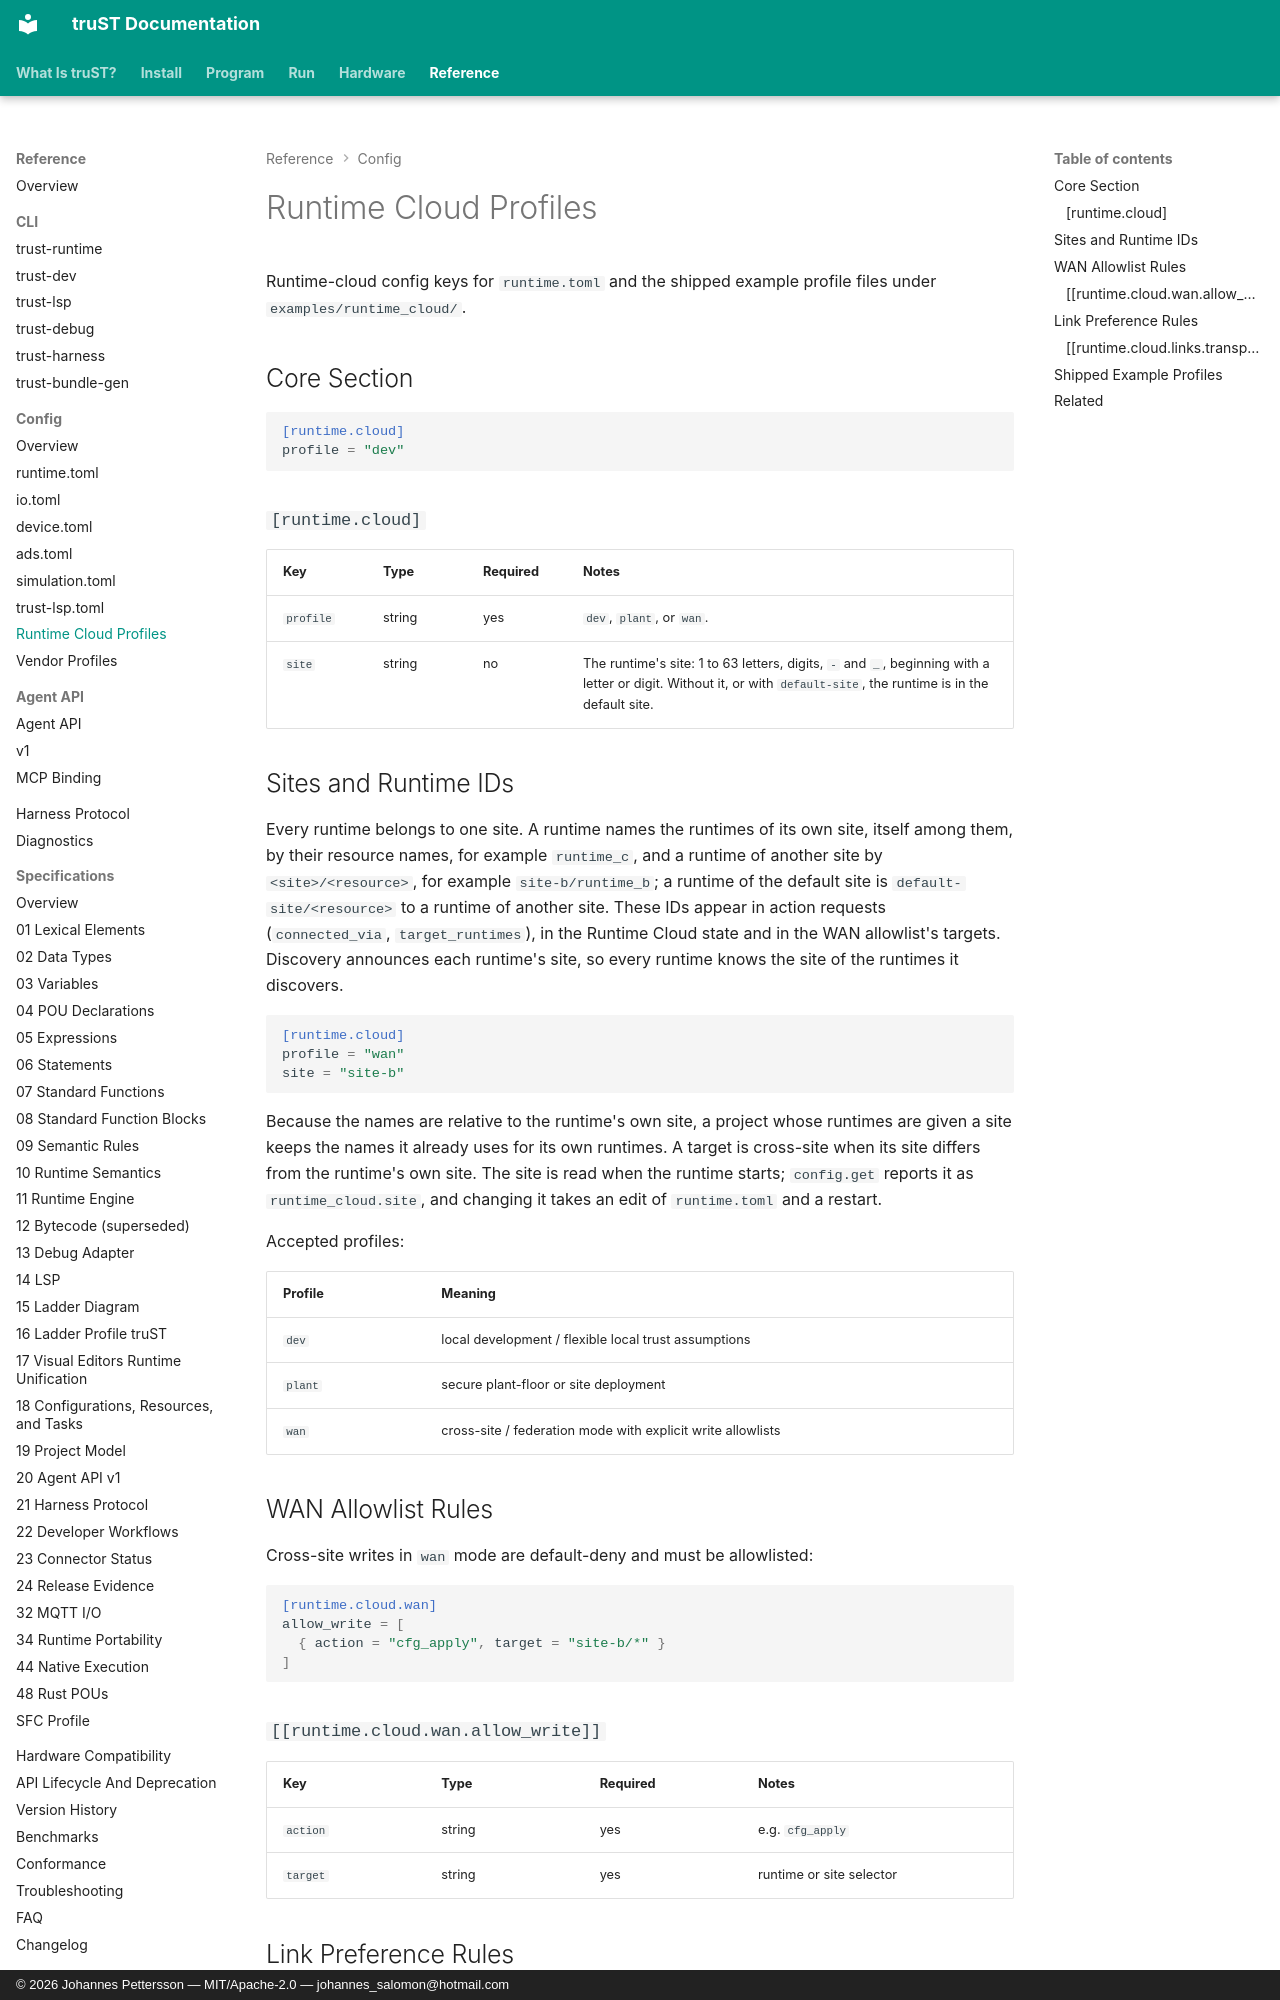

repository: johannesPettersson80/trust-platform · page: reference/config/runtime-cloud/index.html · generator: mkdocs · copyright: © 2026 Johannes Pettersson — MIT/Apache-2.0 — johannes_salomon@hotmail.com

# Runtime Cloud Profiles

Runtime-cloud config keys for `runtime.toml` and the shipped example profile
files under `examples/runtime_cloud/`.

## Core Section

```toml
[runtime.cloud]
profile = "dev"
```

### `[runtime.cloud]`

| Key | Type | Required | Notes |
| --- | --- | --- | --- |
| `profile` | string | yes | `dev`, `plant`, or `wan`. |
| `site` | string | no | The runtime's site: 1 to 63 letters, digits, `-` and `_`, beginning with a letter or digit. Without it, or with `default-site`, the runtime is in the default site. |

## Sites and Runtime IDs

Every runtime belongs to one site. A runtime names the runtimes of its own site, itself among them,
by their resource names, for example `runtime_c`, and a runtime of another site by
`<site>/<resource>`, for example `site-b/runtime_b`; a runtime of the default site is
`default-site/<resource>` to a runtime of another site. These IDs appear in action requests
(`connected_via`, `target_runtimes`), in the Runtime Cloud state and in the WAN allowlist's targets.
Discovery announces each runtime's site, so every runtime knows the site of the runtimes it
discovers.

```toml
[runtime.cloud]
profile = "wan"
site = "site-b"
```

Because the names are relative to the runtime's own site, a project whose runtimes are given a site
keeps the names it already uses for its own runtimes. A target is cross-site when its site differs
from the runtime's own site. The site is read when the runtime starts; `config.get` reports it as
`runtime_cloud.site`, and changing it takes an edit of `runtime.toml` and a restart.

Accepted profiles:

| Profile | Meaning |
| --- | --- |
| `dev` | local development / flexible local trust assumptions |
| `plant` | secure plant-floor or site deployment |
| `wan` | cross-site / federation mode with explicit write allowlists |

## WAN Allowlist Rules

Cross-site writes in `wan` mode are default-deny and must be allowlisted:

```toml
[runtime.cloud.wan]
allow_write = [
  { action = "cfg_apply", target = "site-b/*" }
]
```
